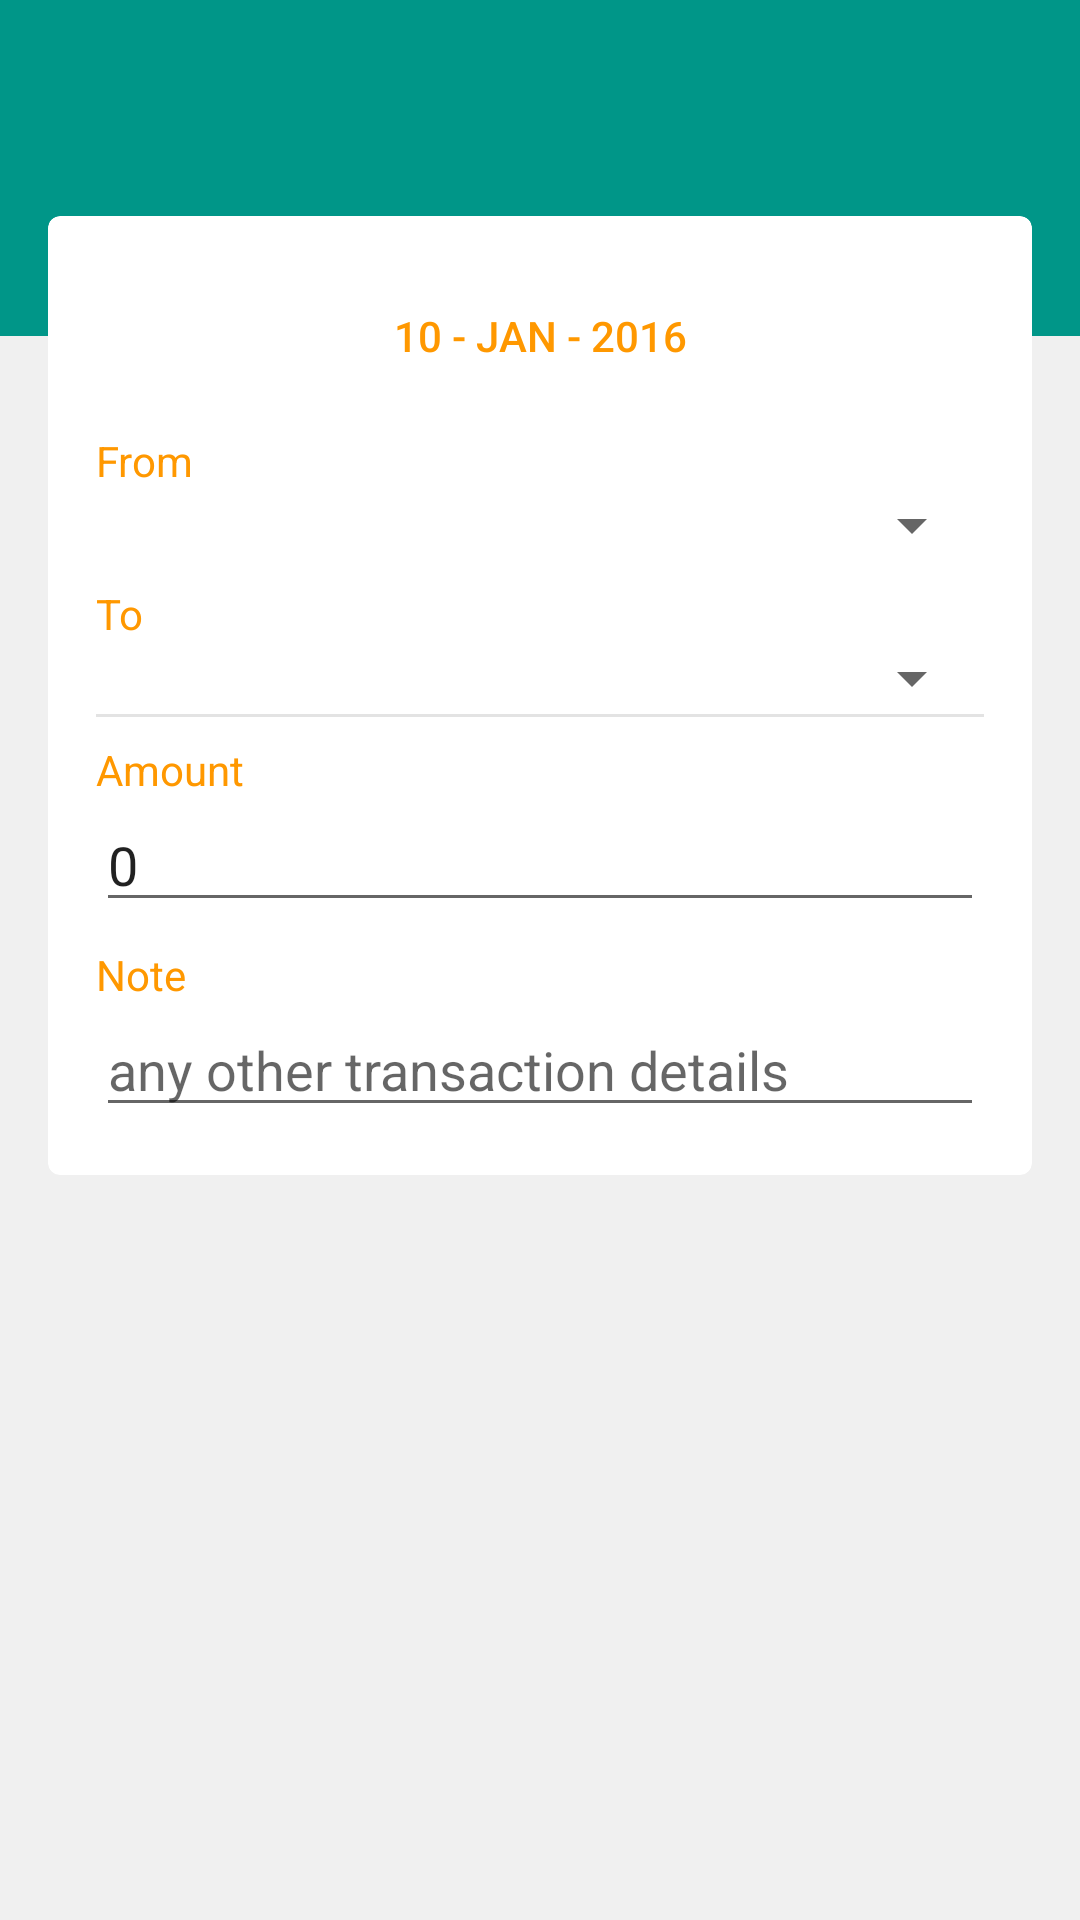

Reconstruct the res/layout file that produces this screen, plus the resources it refers to.
<!-- AndroidManifest.xml: application theme AppTheme -->
<!-- res/layout/activity_new_transfer.xml -->
<LinearLayout xmlns:android="http://schemas.android.com/apk/res/android"
    xmlns:card_view="http://schemas.android.com/apk/res-auto"
    xmlns:tools="http://schemas.android.com/tools"
    android:id="@+id/new_account_container"
    android:layout_width="match_parent"
    android:layout_height="match_parent"
    android:background="@color/light_grey"
    android:orientation="vertical"
    tools:context="com.sentayzo.app.NewAccount">

    <include
        android:id="@+id/app_bar"
        layout="@layout/app_bar" />


    <FrameLayout
        android:layout_width="match_parent"
        android:layout_height="wrap_content">


        <View
            android:layout_width="match_parent"
            android:layout_height="?attr/actionBarSize"
            android:background="@color/primary" />


        <android.support.v7.widget.CardView
            android:layout_width="match_parent"
            android:layout_height="match_parent"
            android:layout_margin="16dp"
            card_view:cardCornerRadius="4dp">

            <ScrollView
                android:layout_width="match_parent"
                android:layout_height="wrap_content"
                android:scrollbars="vertical">

                <LinearLayout
                    android:id="@+id/transfer_linear_layout"
                    android:layout_width="match_parent"
                    android:layout_height="wrap_content"
                    android:orientation="vertical"
                    android:paddingBottom="@dimen/activity_vertical_margin"
                    android:paddingLeft="@dimen/activity_horizontal_margin"
                    android:paddingRight="@dimen/activity_horizontal_margin"
                    android:paddingTop="@dimen/activity_vertical_margin">


                    <Button
                        android:id="@+id/spinner_newTransferDates"
                        style="@style/Widget.AppCompat.Button.Borderless.Colored"
                        android:layout_width="match_parent"
                        android:layout_height="wrap_content"
                        android:gravity="center"
                        android:text="10 - Jan - 2016" />


                    <TextView
                        android:layout_width="wrap_content"
                        android:layout_height="wrap_content"
                        android:layout_marginTop="8dp"
                        android:layout_weight="1"
                        android:text="@string/account_from"
                        android:textAppearance="?android:attr/textAppearanceSmall"
                        android:textColor="@color/accent" />


                    <Spinner
                        android:id="@+id/spinner_account_from"
                        android:layout_width="match_parent"
                        android:layout_height="wrap_content"
                        android:layout_weight="1" />


                    <TextView
                        android:layout_width="wrap_content"
                        android:layout_height="wrap_content"
                        android:layout_marginTop="8dp"
                        android:layout_weight="1"
                        android:text="@string/account_to"
                        android:textAppearance="?android:attr/textAppearanceSmall"
                        android:textColor="@color/accent" />

                    <Spinner
                        android:id="@+id/spinner_account_to"
                        android:layout_width="fill_parent"
                        android:layout_height="wrap_content"
                        android:layout_weight="1" />

                    <View
                        android:layout_width="match_parent"
                        android:layout_height="1dp"
                        android:background="#e3e3e3" />

                    <TextView
                        android:layout_width="fill_parent"
                        android:layout_height="wrap_content"
                        android:layout_marginTop="8dp"
                        android:layout_weight="1"
                        android:text="@string/amount"
                        android:textAppearance="?android:attr/textAppearanceSmall"
                        android:textColor="@color/accent" />

                    <EditText
                        android:id="@+id/et_amount_transfer"
                        android:layout_width="match_parent"
                        android:layout_height="wrap_content"
                        android:layout_weight="1"
                        android:inputType="numberDecimal"
                        android:text="@string/default_open_amount" />


                    <TextView
                        android:id="@+id/tv_tr_note"
                        android:layout_width="wrap_content"
                        android:layout_height="wrap_content"
                        android:layout_marginTop="8dp"
                        android:layout_weight="1"
                        android:text="@string/note"
                        android:textAppearance="?android:attr/textAppearanceSmall"
                        android:textColor="@color/accent" />

                    <EditText
                        android:id="@+id/tr_note"
                        android:layout_width="match_parent"
                        android:layout_height="wrap_content"
                        android:layout_marginTop="0dp"
                        android:layout_weight="1"
                        android:ems="10"
                        android:hint="@string/anyOtherTx"
                        android:inputType="textMultiLine"
                        android:maxLength="100" />
                </LinearLayout>
            </ScrollView>

        </android.support.v7.widget.CardView>

    </FrameLayout>

</LinearLayout>
<!-- res/layout/app_bar.xml (included above) -->
<?xml version="1.0" encoding="utf-8"?>
<android.support.v7.widget.Toolbar xmlns:android="http://schemas.android.com/apk/res/android"
    xmlns:app="http://schemas.android.com/apk/res-auto"
    android:layout_width="match_parent"
    android:layout_height="?attr/actionBarSize"
    android:background="@color/primary"
    android:minHeight="?attr/actionBarSize"
    app:popupTheme="@style/ThemeOverlay.AppCompat.Light"
    app:theme="@style/ThemeOverlay.AppCompat.Dark.ActionBar">


</android.support.v7.widget.Toolbar>
<!-- resources referenced by this layout -->
<resources>
  <color name="accent">#ff9800</color>
  <color name="light_grey">#f0f0f0</color>
  <color name="primary">#009688</color>
  <dimen name="activity_horizontal_margin">16dp</dimen>
  <dimen name="activity_vertical_margin">16dp</dimen>
  <string name="account_from">From</string>
  <string name="account_to">To</string>
  <string name="amount">Amount</string>
  <string name="anyOtherTx">any other transaction details</string>
  <string name="default_open_amount">0</string>
  <string name="note">Note</string>
  <style name="AppTheme" parent="AppTheme.Base">
          
      </style>
  <style name="AppTheme.Base" parent="Theme.AppCompat.Light.NoActionBar">
  
          <item name="colorPrimary">@color/primary</item>
          <item name="colorPrimaryDark">@color/primary_dark</item>
          <item name="colorAccent">@color/accent</item>
      </style>
  <color name="primary_dark">#00796B</color>
</resources>
